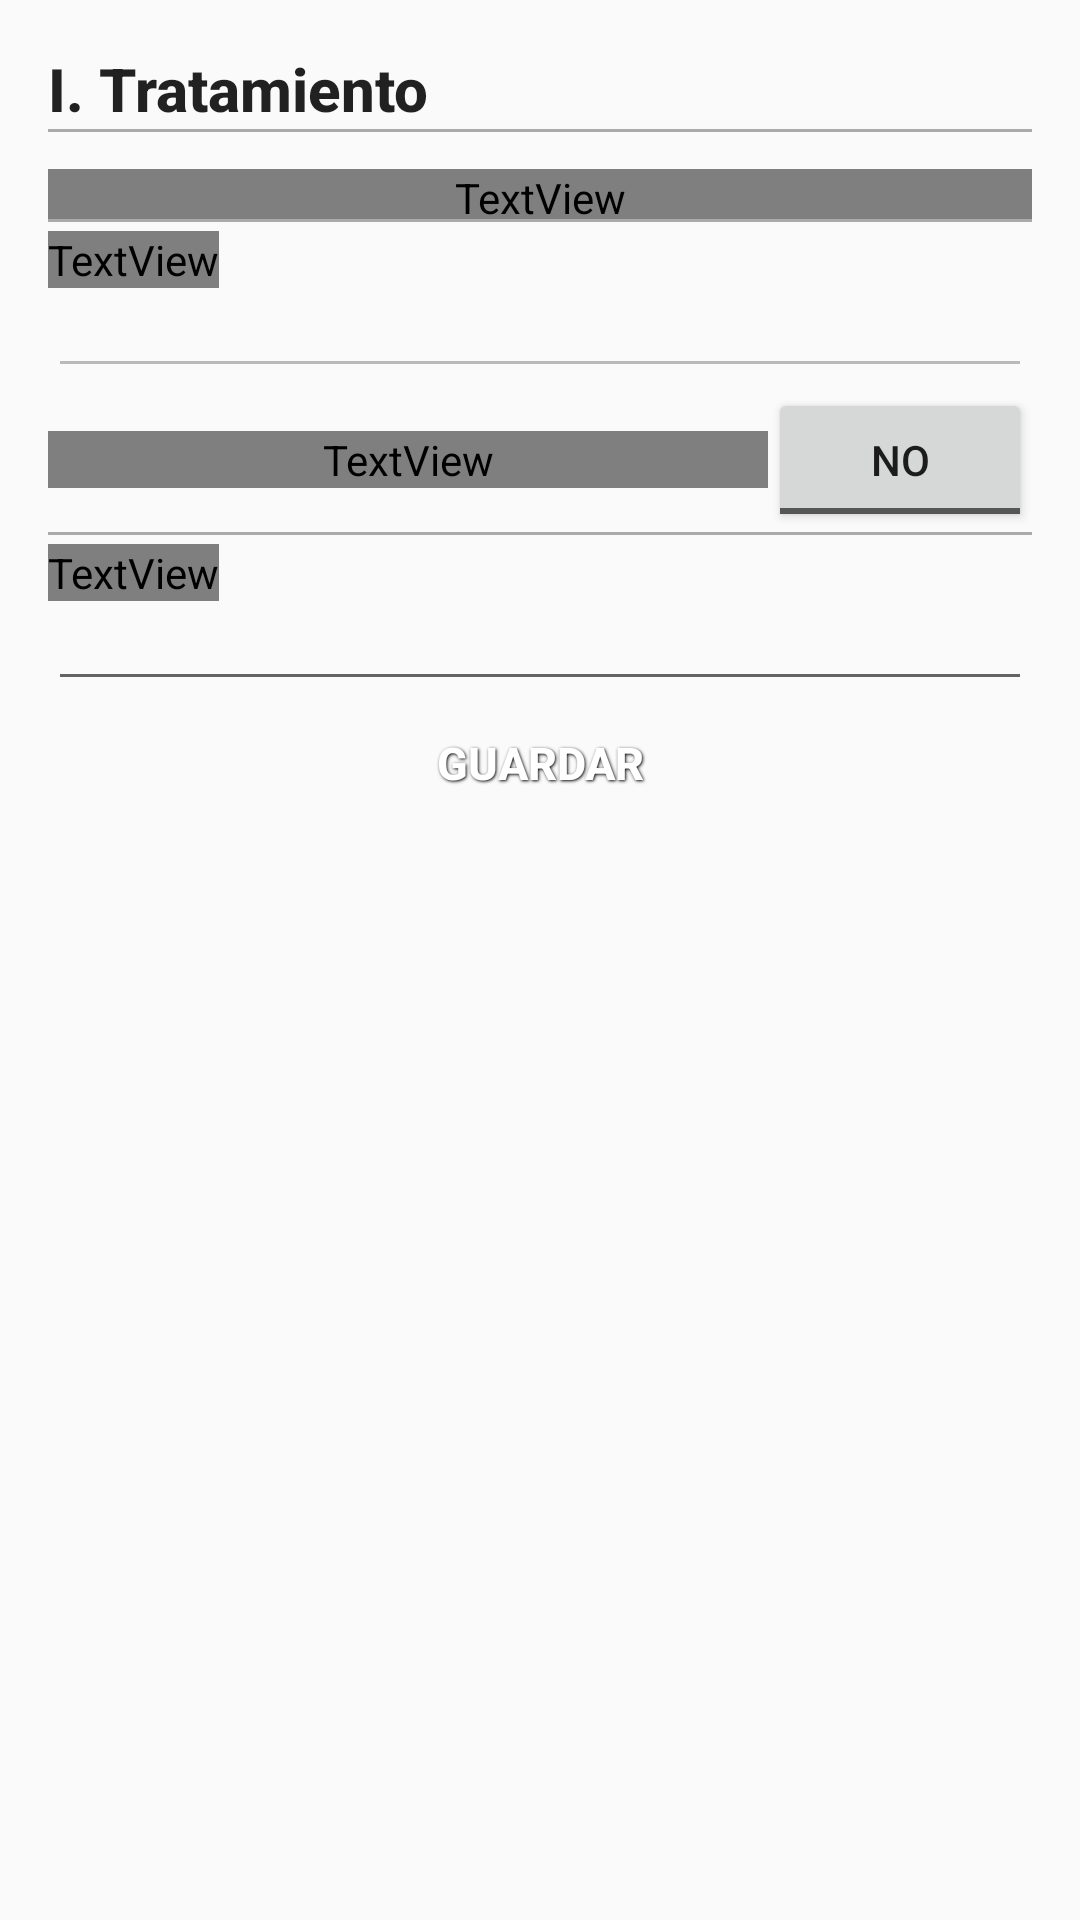

Android layout source for this screen:
<!-- AndroidManifest.xml: application theme AppTheme -->
<!-- res/layout/fragment_cat_caso_nino_tratamiento.xml -->
<ScrollView xmlns:tools="http://schemas.android.com/tools"
    xmlns:android="http://schemas.android.com/apk/res/android"
    android:id="@+id/ScrollView1"
    android:layout_width="match_parent"
    android:layout_height="match_parent"
    android:paddingBottom="@dimen/activity_vertical_margin"
    android:paddingLeft="@dimen/activity_horizontal_margin"
    android:paddingRight="@dimen/activity_horizontal_margin"
    android:paddingTop="@dimen/activity_vertical_margin">

    <LinearLayout
        android:layout_width="match_parent"
        android:layout_height="wrap_content"
        android:orientation="vertical">

        <TextView
            android:id="@+id/lblTitulo"
            android:layout_width="wrap_content"
            android:layout_height="wrap_content"
            android:text="I. Tratamiento"
            android:textStyle="bold"
            android:textAppearance="?android:attr/textAppearanceSearchResultTitle" />

        <View
            android:layout_width="fill_parent"
            android:layout_height="1dp"
            android:padding="5dp"
            android:background="@android:color/darker_gray"
            android:paddingBottom="10dp"></View>

        <LinearLayout
            android:orientation="horizontal"
            android:layout_width="fill_parent"
            android:layout_height="fill_parent"
            android:layout_marginTop="5dp">

            <TextView
                android:layout_width="match_parent"
                android:layout_height="wrap_content"
                android:textAppearance="?android:attr/textAppearanceSmall"
                android:textColor="@drawable/list_item_text_selector"
                android:text="Clasifificacion de la Enfermedad"
                android:id="@+id/lblClasificacionEnfermedad"
                android:layout_marginTop="5dp"
                android:textSize="18dp"
                android:layout_gravity="center_vertical"
                android:gravity="center_horizontal"
                android:textStyle="bold" />
        </LinearLayout>


        <TextView
            android:id="@+id/lblAmoxicilina"
            android:layout_width="wrap_content"
            android:layout_height="wrap_content"
            android:text="Amoxicilina"
            android:textStyle="bold"
            android:textAppearance="?android:attr/textAppearanceSmall"
            android:textSize="12dp"
            android:visibility="gone"
            android:textColor="@drawable/list_item_text_selector"
            android:layout_marginTop="15dp" />


        <Spinner
            android:layout_width="match_parent"
            android:layout_height="28dp"
            android:visibility="gone"
            android:id="@+id/spnPreguntaAmoxicilina"
            android:spinnerMode="dialog" />

        <TextView
            android:id="@+id/lblSuero"
            android:layout_width="wrap_content"
            android:layout_height="wrap_content"
            android:text="Suero Oral"
            android:textStyle="bold"
            android:textAppearance="?android:attr/textAppearanceSmall"
            android:textSize="12dp"
            android:visibility="gone"
            android:textColor="@drawable/list_item_text_selector"
            android:layout_marginTop="3dp" />

        <Spinner
            android:layout_width="match_parent"
            android:layout_height="28dp"
            android:visibility="gone"
            android:id="@+id/spnPreguntaSuero"
            android:spinnerMode="dialog" />

        <TextView
            android:id="@+id/lblZinc"
            android:layout_width="wrap_content"
            android:layout_height="wrap_content"
            android:text="Tabletas de Zinc"
            android:textStyle="bold"
            android:visibility="gone"
            android:textAppearance="?android:attr/textAppearanceSmall"
            android:textSize="12dp"
            android:textColor="@drawable/list_item_text_selector"
            android:layout_marginTop="3dp" />

        <Spinner
            android:layout_width="match_parent"
            android:layout_height="28dp"
            android:visibility="gone"
            android:id="@+id/spnPreguntaZinc"
            android:spinnerMode="dialog" />


        <TextView
            android:id="@+id/lblFurazolidona"
            android:layout_width="wrap_content"
            android:layout_height="wrap_content"
            android:text="Furazolidona"
            android:visibility="gone"
            android:textStyle="bold"
            android:textAppearance="?android:attr/textAppearanceSmall"
            android:textSize="12dp"
            android:textColor="@drawable/list_item_text_selector"
            android:layout_marginTop="3dp" />


        <Spinner
            android:layout_width="match_parent"
            android:visibility="gone"
            android:layout_height="28dp"
            android:id="@+id/spnPreguntaFurazolidona"
            android:spinnerMode="dialog" />

        <View
            android:layout_width="fill_parent"
            android:layout_height="1dp"
            android:padding="5dp"
            android:background="@android:color/darker_gray"
            android:paddingBottom="10dp"></View>

        <TextView
            android:id="@+id/textView22"
            android:layout_width="wrap_content"
            android:layout_height="wrap_content"
            android:text="Recomendaciones"
            android:textAppearance="?android:attr/textAppearanceSmall"
            android:textSize="12dp"
            android:textColor="@drawable/list_item_text_selector"
            android:layout_marginTop="3dp"
            android:textStyle="bold" />

        <EditText
            android:layout_width="match_parent"
            android:layout_height="wrap_content"
            android:inputType="textMultiLine"
            android:enabled="false"
            android:ems="10"
            android:id="@+id/txtRecomendacionesNino"
            android:textSize="12dp" />


        <LinearLayout
            android:layout_width="match_parent"
            android:layout_height="wrap_content">

            <TextView
                android:id="@+id/textView2"
                android:layout_width="wrap_content"
                android:layout_height="wrap_content"
                android:layout_gravity="center_vertical"
                android:text="Entrego Referencia"
                android:textAppearance="?android:attr/textAppearanceSmall"
                android:textSize="12dp"
                android:textColor="@drawable/list_item_text_selector"
                android:textStyle="bold"
                android:layout_weight="3" />

            <ToggleButton
                android:id="@+id/tbn_entregoReferenciaNino"
                android:layout_width="wrap_content"
                android:layout_height="wrap_content"
                android:text="@string/hello_world"
                android:textOff="@string/no"
                android:textOn="@string/si"

                android:layout_gravity="right" />
        </LinearLayout>

        <View
            android:layout_width="fill_parent"
            android:layout_height="1dp"
            android:padding="5dp"
            android:background="@android:color/darker_gray"
            android:paddingBottom="10dp"></View>


        <TextView
            android:id="@+id/textView23"
            android:layout_width="wrap_content"
            android:layout_height="wrap_content"
            android:text="Observaciones"
            android:textAppearance="?android:attr/textAppearanceSmall"
            android:textSize="12dp"
            android:textColor="@drawable/list_item_text_selector"
            android:layout_marginTop="3dp"
            android:textStyle="bold" />

        <EditText
            android:layout_width="match_parent"
            android:layout_height="wrap_content"
            android:inputType="textMultiLine"
            android:ems="10"
            android:id="@+id/txtObservacionesNinos"
            android:textSize="12dp" />

        <Button
            android:layout_width="match_parent"
            android:layout_height="35dp"
            android:background="@drawable/btn_blue"
            style="@style/ButtonText"
            android:text="Guardar"
            android:id="@+id/btnGuardarCasoNino"
            android:layout_marginTop="5dp" />

    </LinearLayout>


</ScrollView>
<!-- resources referenced by this layout -->
<resources>
  <dimen name="activity_horizontal_margin">16dp</dimen>
  <dimen name="activity_vertical_margin">16dp</dimen>
  <string name="hello_world">Hello world!</string>
  <string name="no">No</string>
  <string name="si">Si</string>
  <style name="ButtonText">
          <item name="android:layout_width">fill_parent</item>
          <item name="android:layout_height">wrap_content</item>
          <item name="android:textColor">#ffffff</item>
          <item name="android:gravity">center</item>
          <item name="android:layout_margin">3dp</item>
          <item name="android:textSize">15dp</item>
          <item name="android:textStyle">bold</item>
          <item name="android:shadowColor">#000000</item>
          <item name="android:shadowDx">1</item>
          <item name="android:shadowDy">1</item>
          <item name="android:shadowRadius">2</item>
      </style>
  <style name="AppTheme" parent="Theme.AppCompat.Light.DarkActionBar">
          
      </style>
</resources>
